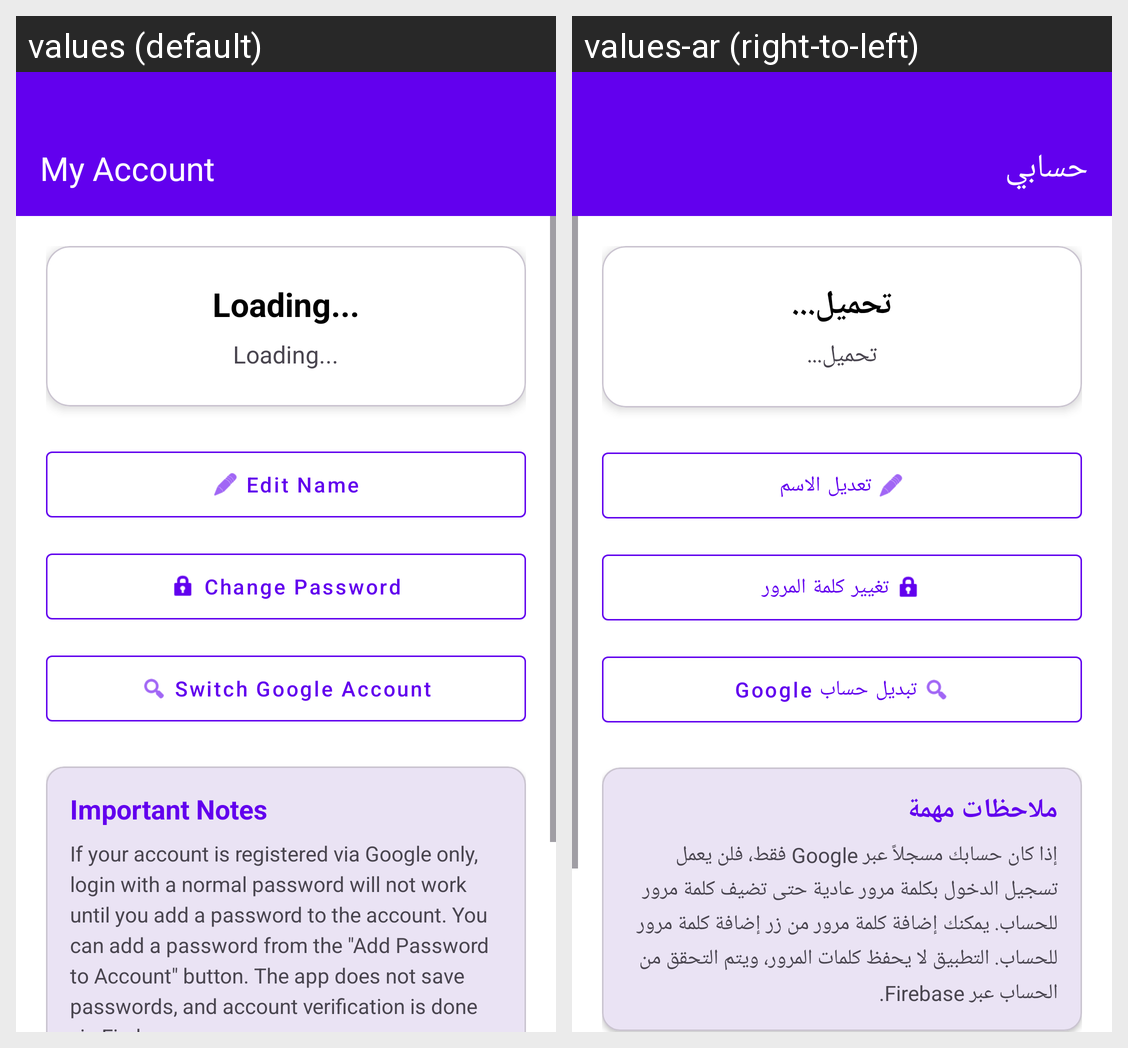

Translations of the strings shown on this Android screen, per locale in the grid:
Android screen res/layout/activity_profile.xml rendered under 2 locales, left to right: values (default), values-ar (right-to-left). Device: Nexus 5 (rendered at 1080×1920; each locale shown at half size, 540×960, under a caption strip naming it); theme Theme.MasarifiPro.
Strings drawn on this screen, with the default value and each locale's value (text and hints the layout hard-codes, and strings that could not be matched under every locale, appear in the picture but are not listed):

my_account
  values: My Account
  values-ar: حسابي

loading
  values: Loading...
  values-ar: تحميل...

edit_name
  values: Edit Name
  values-ar: تعديل الاسم

change_password
  values: Change Password
  values-ar: تغيير كلمة المرور

switch_google_account
  values: Switch Google Account
  values-ar: تبديل حساب Google

important_notes
  values: Important Notes
  values-ar: ملاحظات مهمة

profile_notes_desc
  values: If your account is registered via Google only, login with a normal password will not work until you add a password to the account. You can add a password from the "Add Password to Account" button. The app does not save passwords, and account verification is done via Firebase.
  values-ar: إذا كان حسابك مسجلاً عبر Google فقط، فلن يعمل تسجيل الدخول بكلمة مرور عادية حتى تضيف كلمة مرور للحساب. يمكنك إضافة كلمة مرور من زر إضافة كلمة مرور للحساب. التطبيق لا يحفظ كلمات المرور، ويتم التحقق من الحساب عبر Firebase.
